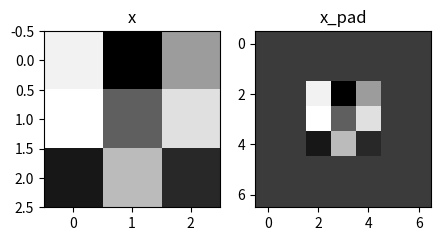

Reproduce this figure in Python.
import numpy as np
import matplotlib.pyplot as plt

plt.rcParams['figure.figsize'] = (5.0, 4.0) # set default size of plots
plt.rcParams['image.interpolation'] = 'nearest'
plt.rcParams['image.cmap'] = 'gray'

np.random.seed(1)


def zero_pad(X, pad):
    """
    Pad with zeros all images of the dataset X. The padding is applied to the height and width of an image,
    as illustrated in Figure 1.

    Argument:
    X -- python numpy array of shape (m, n_H, n_W, n_C) representing a batch of m images
    pad -- integer, amount of padding around each image on vertical and horizontal dimensions

    Returns:
    X_pad -- padded image of shape (m, n_H + 2*pad, n_W + 2*pad, n_C)
    """
    X_pad = np.pad(X, ((0, 0), (pad, pad), (pad, pad), (0, 0)), 'constant', constant_values=0)

    return X_pad


if __name__ == "__main__":
    # test padding function
    np.random.seed(1)
    x = np.random.randn(4, 3, 3, 2)
    x_pad = zero_pad(x, 2)
    print("x.shape =", x.shape)
    print("x_pad.shape =", x_pad.shape)
    print("x[1, 1] =", x[1, 1])
    print("x_pad[1, 1] =", x_pad[1, 1])

    fig, axarr = plt.subplots(1, 2)
    axarr[0].set_title('x')
    axarr[0].imshow(x[0, :, :, 0])
    axarr[1].set_title('x_pad')
    axarr[1].imshow(x_pad[0, :, :, 0])
    plt.show()